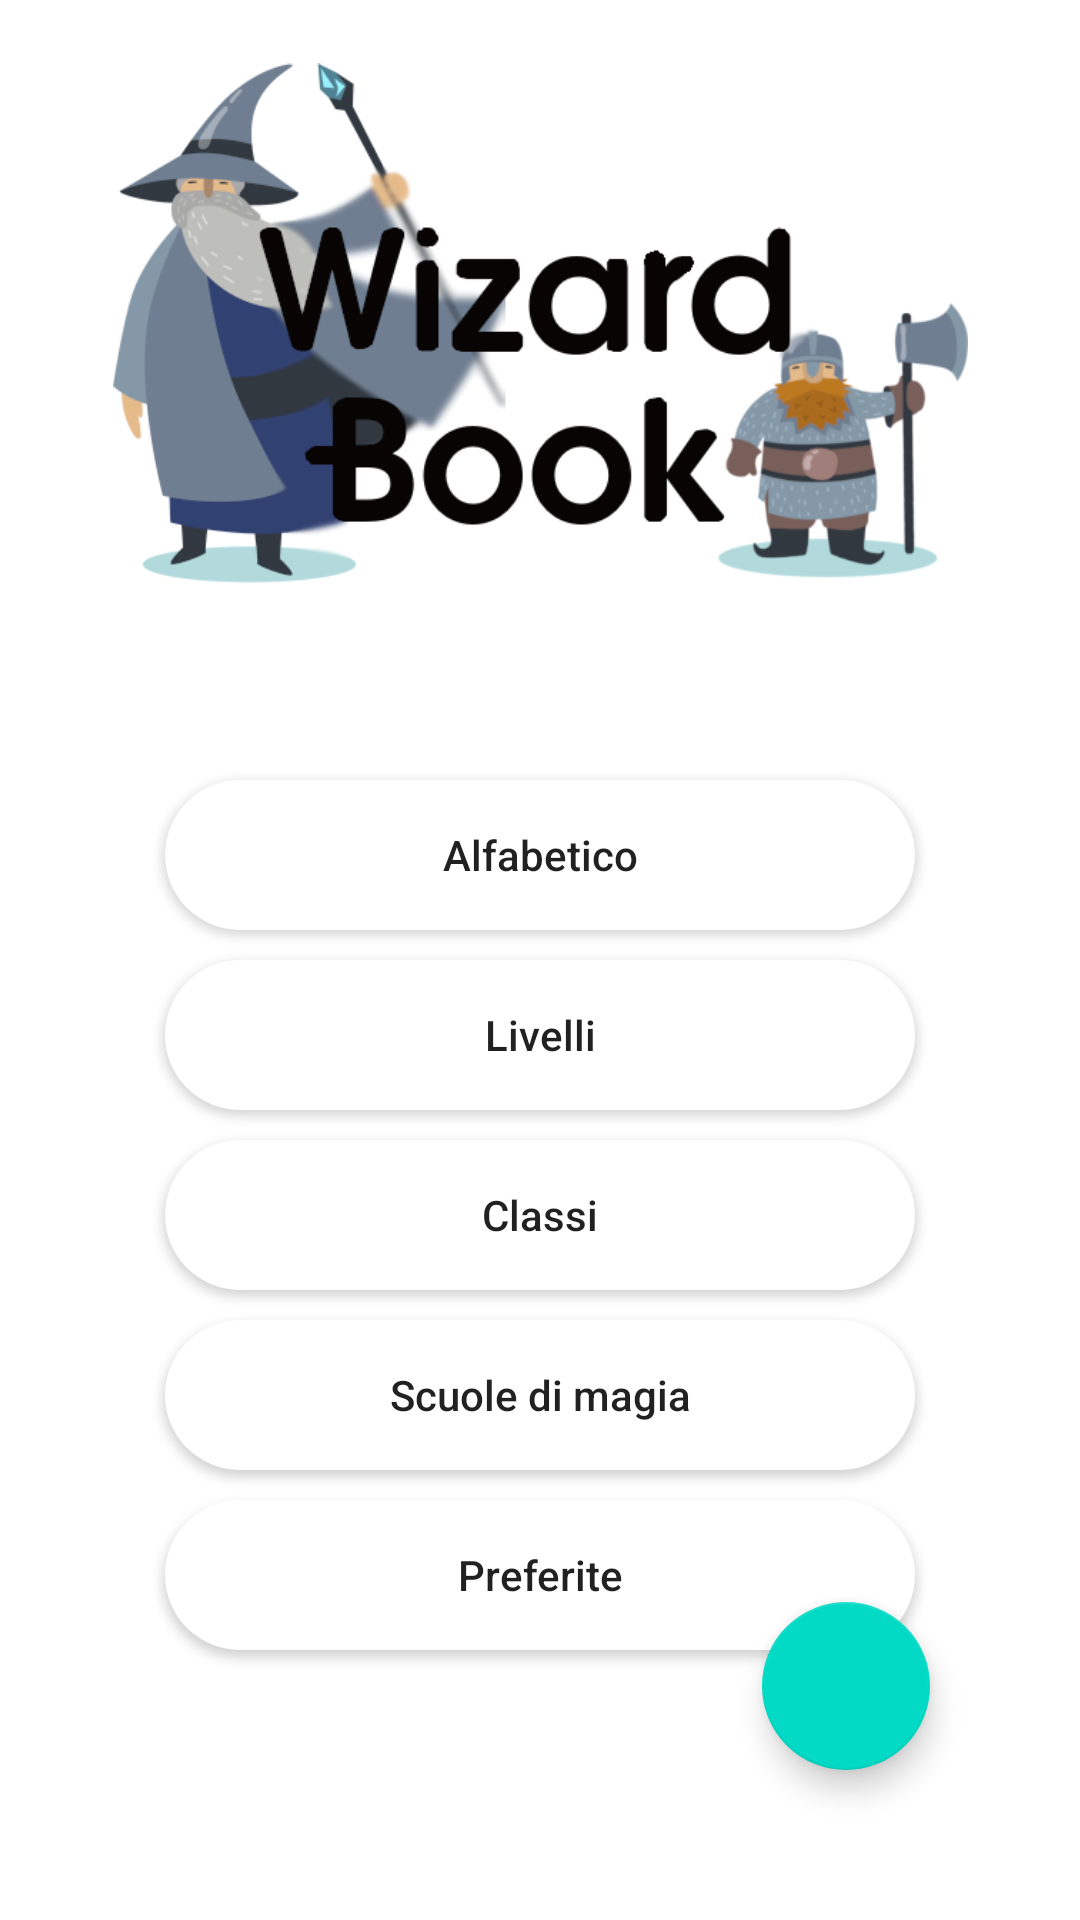

This screen was rendered from an Android layout file. Write that file and the resources it references.
<!-- AndroidManifest.xml: application theme Theme.IlManualeDelMago -->
<!-- res/layout/fragment_main.xml -->
<?xml version="1.0" encoding="utf-8"?>
<androidx.constraintlayout.widget.ConstraintLayout xmlns:android="http://schemas.android.com/apk/res/android"
    xmlns:tools="http://schemas.android.com/tools"
    android:layout_width="match_parent"
    android:layout_height="match_parent"
    xmlns:app="http://schemas.android.com/apk/res-auto"
    tools:context=".fragments.MainFragment">

    <ImageView
        android:id="@+id/main_logo"
        android:layout_width="285dp"
        android:layout_height="235dp"
        android:src="@drawable/wizardbooklogo"
        app:layout_constraintStart_toStartOf="parent"
        app:layout_constraintEnd_toEndOf="parent"
        app:layout_constraintTop_toTopOf="parent"
        tools:layout_editor_absoluteX="126dp" />

    <Button
        app:layout_constraintStart_toStartOf="parent"
        android:layout_marginTop="25dp"
        app:layout_constraintTop_toBottomOf="@+id/main_logo"
        app:layout_constraintEnd_toEndOf="parent"
        android:layout_width="250dp"
        android:background="@drawable/corners_rounder"
        android:layout_height="50dp"
        android:id="@+id/alfabetic_button"
        android:textAllCaps="false"
        android:text="@string/alfabetico"/>

    <Button
        android:id="@+id/levels_button"
        android:text="@string/livelli"
        android:layout_marginTop="10dp"
        android:background="@drawable/corners_rounder"
        app:layout_constraintTop_toBottomOf="@+id/alfabetic_button"
        app:layout_constraintStart_toStartOf="@+id/alfabetic_button"
        android:textAllCaps="false"
        android:layout_width="250dp"
        android:layout_height="50dp" />

    <Button
        android:id="@+id/classes_button"
        android:text="Classi"
        android:textAllCaps="false"
        android:layout_marginTop="10dp"
        android:background="@drawable/corners_rounder"
        app:layout_constraintTop_toBottomOf="@+id/levels_button"
        app:layout_constraintStart_toStartOf="@+id/levels_button"
        android:layout_width="250dp"
        android:layout_height="50dp" />

    <Button
        android:id="@+id/schools_button"
        android:text="@string/scuole_di_magia"
        android:textAllCaps="false"
        android:background="@drawable/corners_rounder"
        android:layout_marginTop="10dp"
        app:layout_constraintTop_toBottomOf="@+id/classes_button"
        app:layout_constraintStart_toStartOf="@+id/classes_button"
        android:layout_width="250dp"
        android:layout_height="50dp"/>

    <Button
        android:id="@+id/personal_button"
        android:text="Preferite"
        android:layout_marginTop="10dp"
        app:layout_constraintTop_toBottomOf="@+id/schools_button"
        app:layout_constraintStart_toStartOf="@id/schools_button"
        android:layout_width="250dp"
        android:background="@drawable/corners_rounder"
        android:textAllCaps="false"
        android:layout_height="50dp"/>

    <com.google.android.material.floatingactionbutton.FloatingActionButton
        android:id="@+id/info_button"
        app:layout_constraintBottom_toBottomOf="parent"
        app:layout_constraintEnd_toEndOf="parent"
        android:layout_margin="50dp"
        android:layout_width="wrap_content"
        android:layout_height="wrap_content" />

</androidx.constraintlayout.widget.ConstraintLayout>
<!-- resources referenced by this layout -->
<resources>
  <!-- drawable corners_rounder (drawable) -->
  <?xml version="1.0" encoding="utf-8"?>
  <ripple xmlns:android="http://schemas.android.com/apk/res/android" android:color="@color/white">
      <item>
          <shape android:shape="rectangle">
              <solid android:color="@color/white"/>
              <corners android:radius="32dp"/>
          </shape>
      </item>
  </ripple>
  <!-- drawable wizardbooklogo: png bitmap (drawable, 972905 bytes) -->
  <string name="alfabetico">Alfabetico</string>
  <string name="livelli">Livelli</string>
  <string name="scuole_di_magia">Scuole di magia</string>
  <style name="Theme.IlManualeDelMago" parent="Theme.MaterialComponents.DayNight.DarkActionBar">
          
          <item name="colorPrimary">@color/purple_500</item>
          <item name="colorPrimaryVariant">@color/purple_700</item>
          <item name="colorOnPrimary">@color/white</item>
          
          <item name="colorSecondary">@color/teal_200</item>
          <item name="colorSecondaryVariant">@color/teal_700</item>
          <item name="colorOnSecondary">@color/black</item>
          
          <item name="android:statusBarColor" tools:targetApi="l">?attr/colorPrimaryVariant</item>
          
      </style>
  <!-- not gathered from this repository: default colours our renderer supplied (Android Studio template values) -->
  <color name="purple_500">#FF6200EE</color>
  <color name="purple_700">#FF3700B3</color>
  <color name="teal_200">#FF03DAC5</color>
  <color name="teal_700">#FF018786</color>
  <color name="black">#FF000000</color>
  <color name="white">#FFFFFFFF</color>
</resources>
